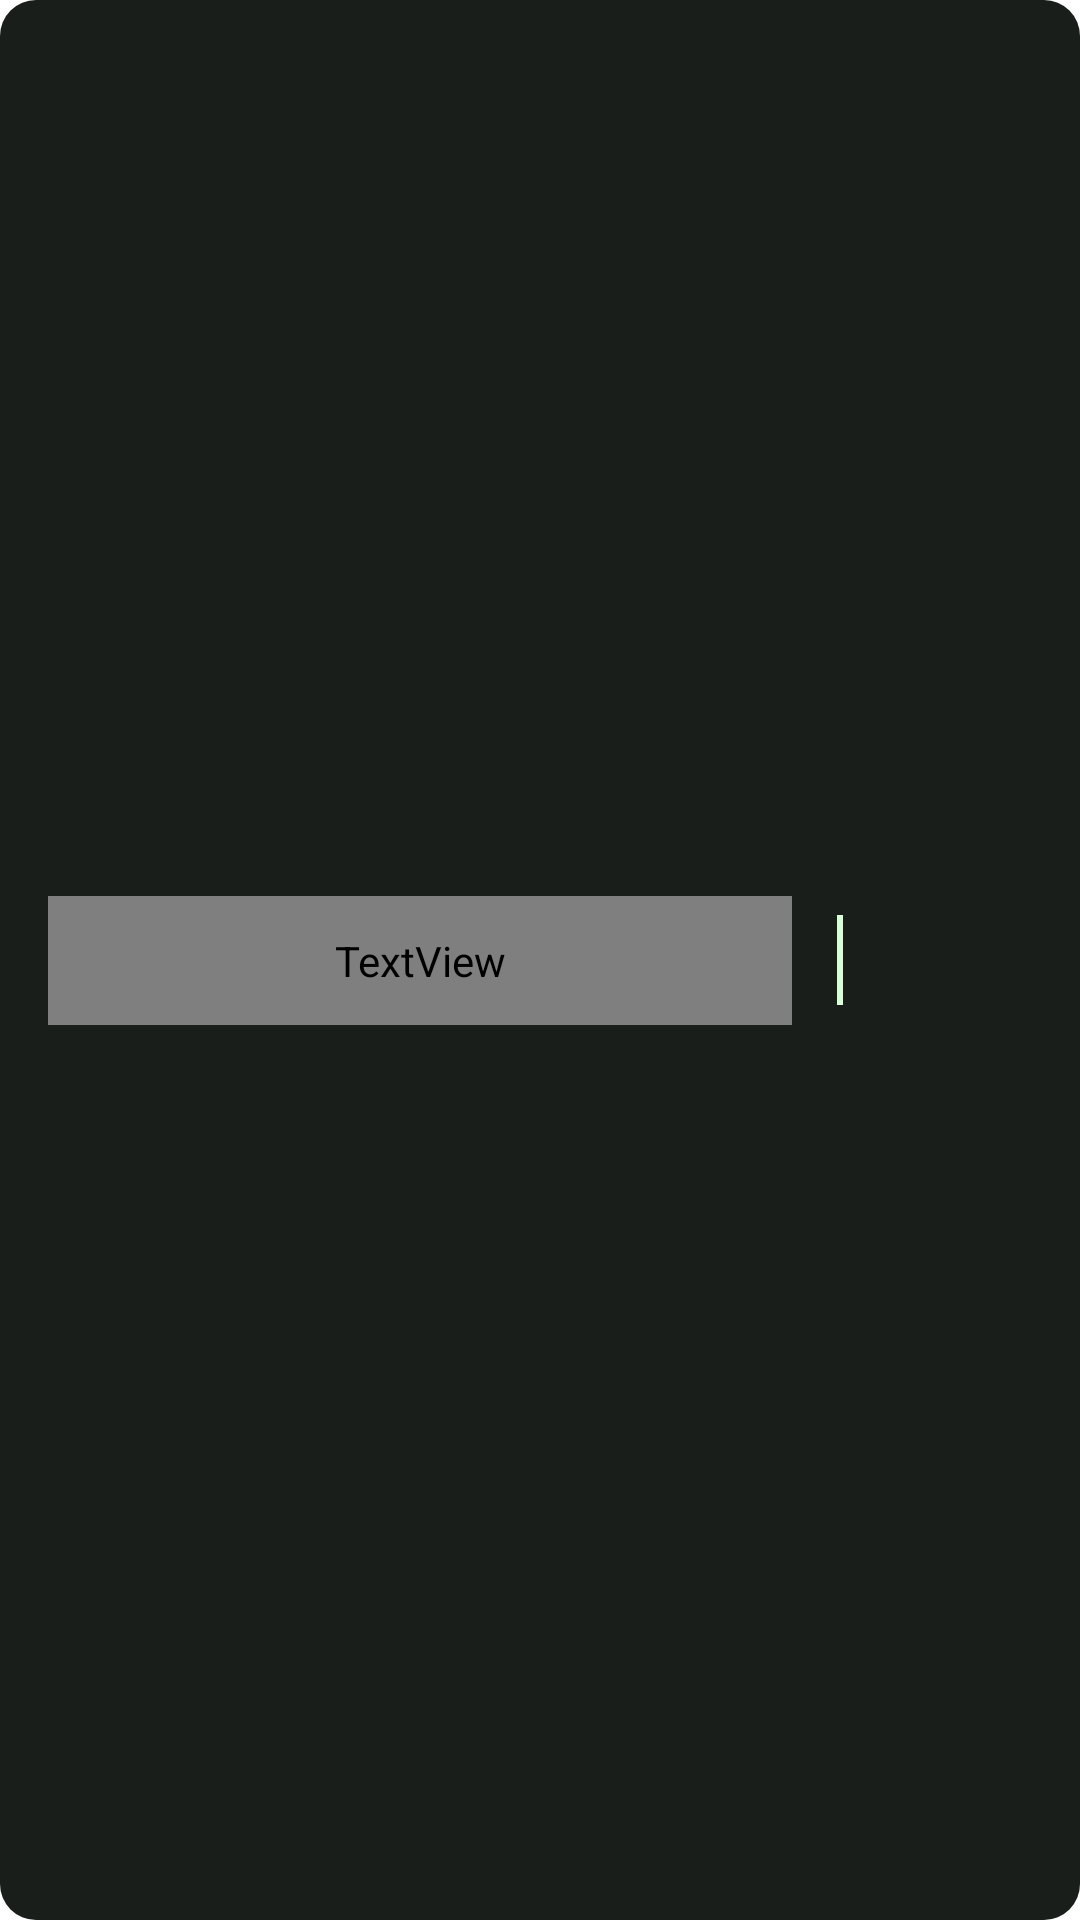

Produce the Android XML layout that renders to this screen, including the resource entries it uses.
<!-- AndroidManifest.xml: application theme Theme.Securely -->
<!-- res/layout/password_row.xml -->
<androidx.constraintlayout.widget.ConstraintLayout xmlns:android="http://schemas.android.com/apk/res/android"
    xmlns:card_view="http://schemas.android.com/apk/res-auto"
    android:id="@+id/password_row"
    android:layout_width="match_parent"
    android:layout_height="wrap_content"
    android:layout_margin="8dp"
    android:background="@xml/background"
    android:padding="4dp">

    <TextView
        android:id="@+id/row_password_name"
        android:layout_width="0sp"
        android:layout_height="wrap_content"
        android:layout_marginStart="12sp"
        android:fontFamily="@font/share_tech_mono"
        android:padding="12sp"
        android:singleLine="true"
        android:textColor="?colorAccent"
        android:textSize="22sp"
        card_view:layout_constraintBottom_toBottomOf="parent"
        card_view:layout_constraintEnd_toStartOf="@id/row_separator"
        card_view:layout_constraintStart_toStartOf="parent"
        card_view:layout_constraintTop_toTopOf="parent" />

    <ImageView
        android:id="@+id/row_separator"
        android:layout_width="32sp"
        android:layout_height="0sp"
        android:src="@xml/vertical_line"
        card_view:layout_constraintBottom_toBottomOf="parent"
        card_view:layout_constraintEnd_toStartOf="@id/row_options_button"
        card_view:layout_constraintStart_toEndOf="@id/row_password_name"
        card_view:layout_constraintTop_toTopOf="parent" />

    <ImageButton
        android:id="@+id/row_options_button"
        android:layout_width="48sp"
        android:layout_height="48sp"
        android:layout_marginEnd="12sp"
        android:background="@xml/background"
        card_view:layout_constraintBottom_toBottomOf="parent"
        card_view:layout_constraintEnd_toEndOf="parent"
        card_view:layout_constraintStart_toEndOf="@id/row_separator"
        card_view:layout_constraintTop_toTopOf="parent"
        card_view:srcCompat="@drawable/ic_options"
        card_view:tint="?colorAccent" />
</androidx.constraintlayout.widget.ConstraintLayout>
<!-- resources referenced by this layout -->
<resources>
  <style name="Theme.Securely" parent="Theme.MaterialComponents.Light.NoActionBar">
          
          <item name="colorPrimary">@color/color_black</item>
          <item name="colorPrimaryDark">@color/color_dark_gray</item>
          <item name="colorAccent">@color/color_green</item>
  
          
          <item name="android:actionBarStyle">@color/color_black</item>
      </style>
  <color name="color_black">#040d03</color>
  <color name="color_dark_gray">#1a1e1a</color>
  <color name="color_green">#d8ffd6</color>
</resources>
